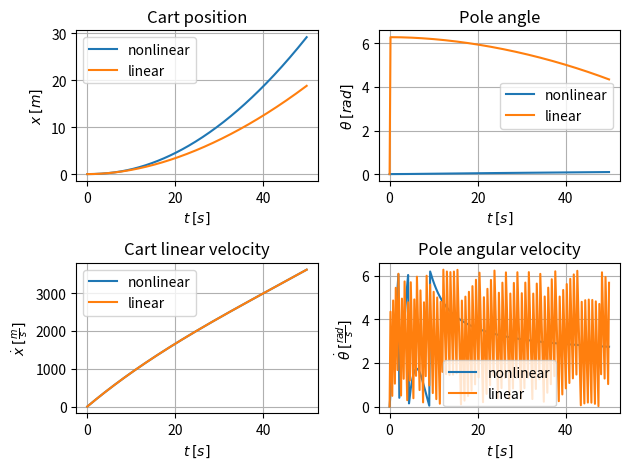

Generate this figure with matplotlib:
import numpy as np
import matplotlib.pyplot as plt
from scipy.integrate import odeint


if __name__ == "__main__":
    m = 10
    M = 5
    b = 0.1
    I = 10
    l = 10
    g = 9.81

    def nonlinear_dynamics(x, t, u):
        x, dx, theta, dtheta = x

        beta = I * (M + m) + M * m * l**2 + np.sin(theta) ** 2 * m**2 * l**2

        return [
            dx,
            (I + m * l**2) * (m * l * dtheta**2 * np.sin(theta) - b * dx)
            - m**2 * l**2 * g * np.cos(theta) * np.sin(theta)
            + (I + m * l**2) * u[0],
            dtheta,
            m * l * np.cos(theta) * (b * dx - m * l * dtheta**2 * np.sin(theta))
            + (M + m) * m * l * g
            - m * l * np.cos(dtheta),
        ] / beta

    def linear_dynamics(x, t, u):
        z = I * (M + m) + M * m * l**2

        A = np.array(
            [
                [0, 1, 0, 0],
                [0, -(I + m * l**2) * b, -(m**2) * l**2 * g, 0],
                [0, 0, 0, 1],
                [0, m * l * b, (m + M) * m * l * g, 0],
            ]
        )

        B = np.array([[0], [I + m * l**2], [0], [-m * l]])

        y = (A.dot(x.reshape(-1, 1)) + B * u) / z

        return y.flatten()

    x0 = np.array([0.0, 0.0, 0.0, 0.0])
    u = np.array([500.0])

    t = np.arange(0, 50, 0.2)

    sol1 = odeint(nonlinear_dynamics, x0, t, args=(u,))
    sol2 = odeint(linear_dynamics, x0, t, args=(u,))

    x1 = sol1[:, 0]
    dx1 = sol2[:, 1]
    theta1 = sol1[:, 2]
    dtheta1 = sol1[:, 3]

    x2 = sol2[:, 0]
    dx2 = sol2[:, 1]
    theta2 = sol2[:, 2]
    dtheta2 = sol2[:, 3]

    plt.subplot(2, 2, 1)
    plt.plot(t, x1, label="nonlinear")
    plt.plot(t, x2, label="linear")
    plt.xlabel(r"$t$ $[s]$")
    plt.ylabel(r"$x$ $[m]$")
    plt.title("Cart position")
    plt.legend()
    plt.grid(True)

    plt.subplot(2, 2, 2)
    plt.plot(t, np.mod(theta1, 2 * np.pi), label="nonlinear")
    plt.plot(t, np.mod(theta2, 2 * np.pi), label="linear")
    plt.xlabel(r"$t$ $[s]$")
    plt.ylabel(r"$\theta$ $[rad]$")
    plt.title("Pole angle")
    plt.legend()
    plt.grid(True)

    plt.subplot(2, 2, 3)
    plt.plot(t, dx1, label="nonlinear")
    plt.plot(t, dx2, label="linear")
    plt.xlabel(r"$t$ $[s]$")
    plt.ylabel(r"$\dot{x}$ $[\frac{m}{s}]$")
    plt.title("Cart linear velocity")
    plt.legend()
    plt.grid(True)

    plt.subplot(2, 2, 4)
    plt.plot(t, np.mod(dtheta1, 2 * np.pi), label="nonlinear")
    plt.plot(t, np.mod(dtheta2, 2 * np.pi), label="linear")
    plt.xlabel(r"$t$ $[s]$")
    plt.ylabel(r"$\dot{\theta}$ $[\frac{rad}{s}]$")
    plt.title("Pole angular velocity")
    plt.legend()
    plt.grid(True)

    plt.tight_layout()
    plt.show()
